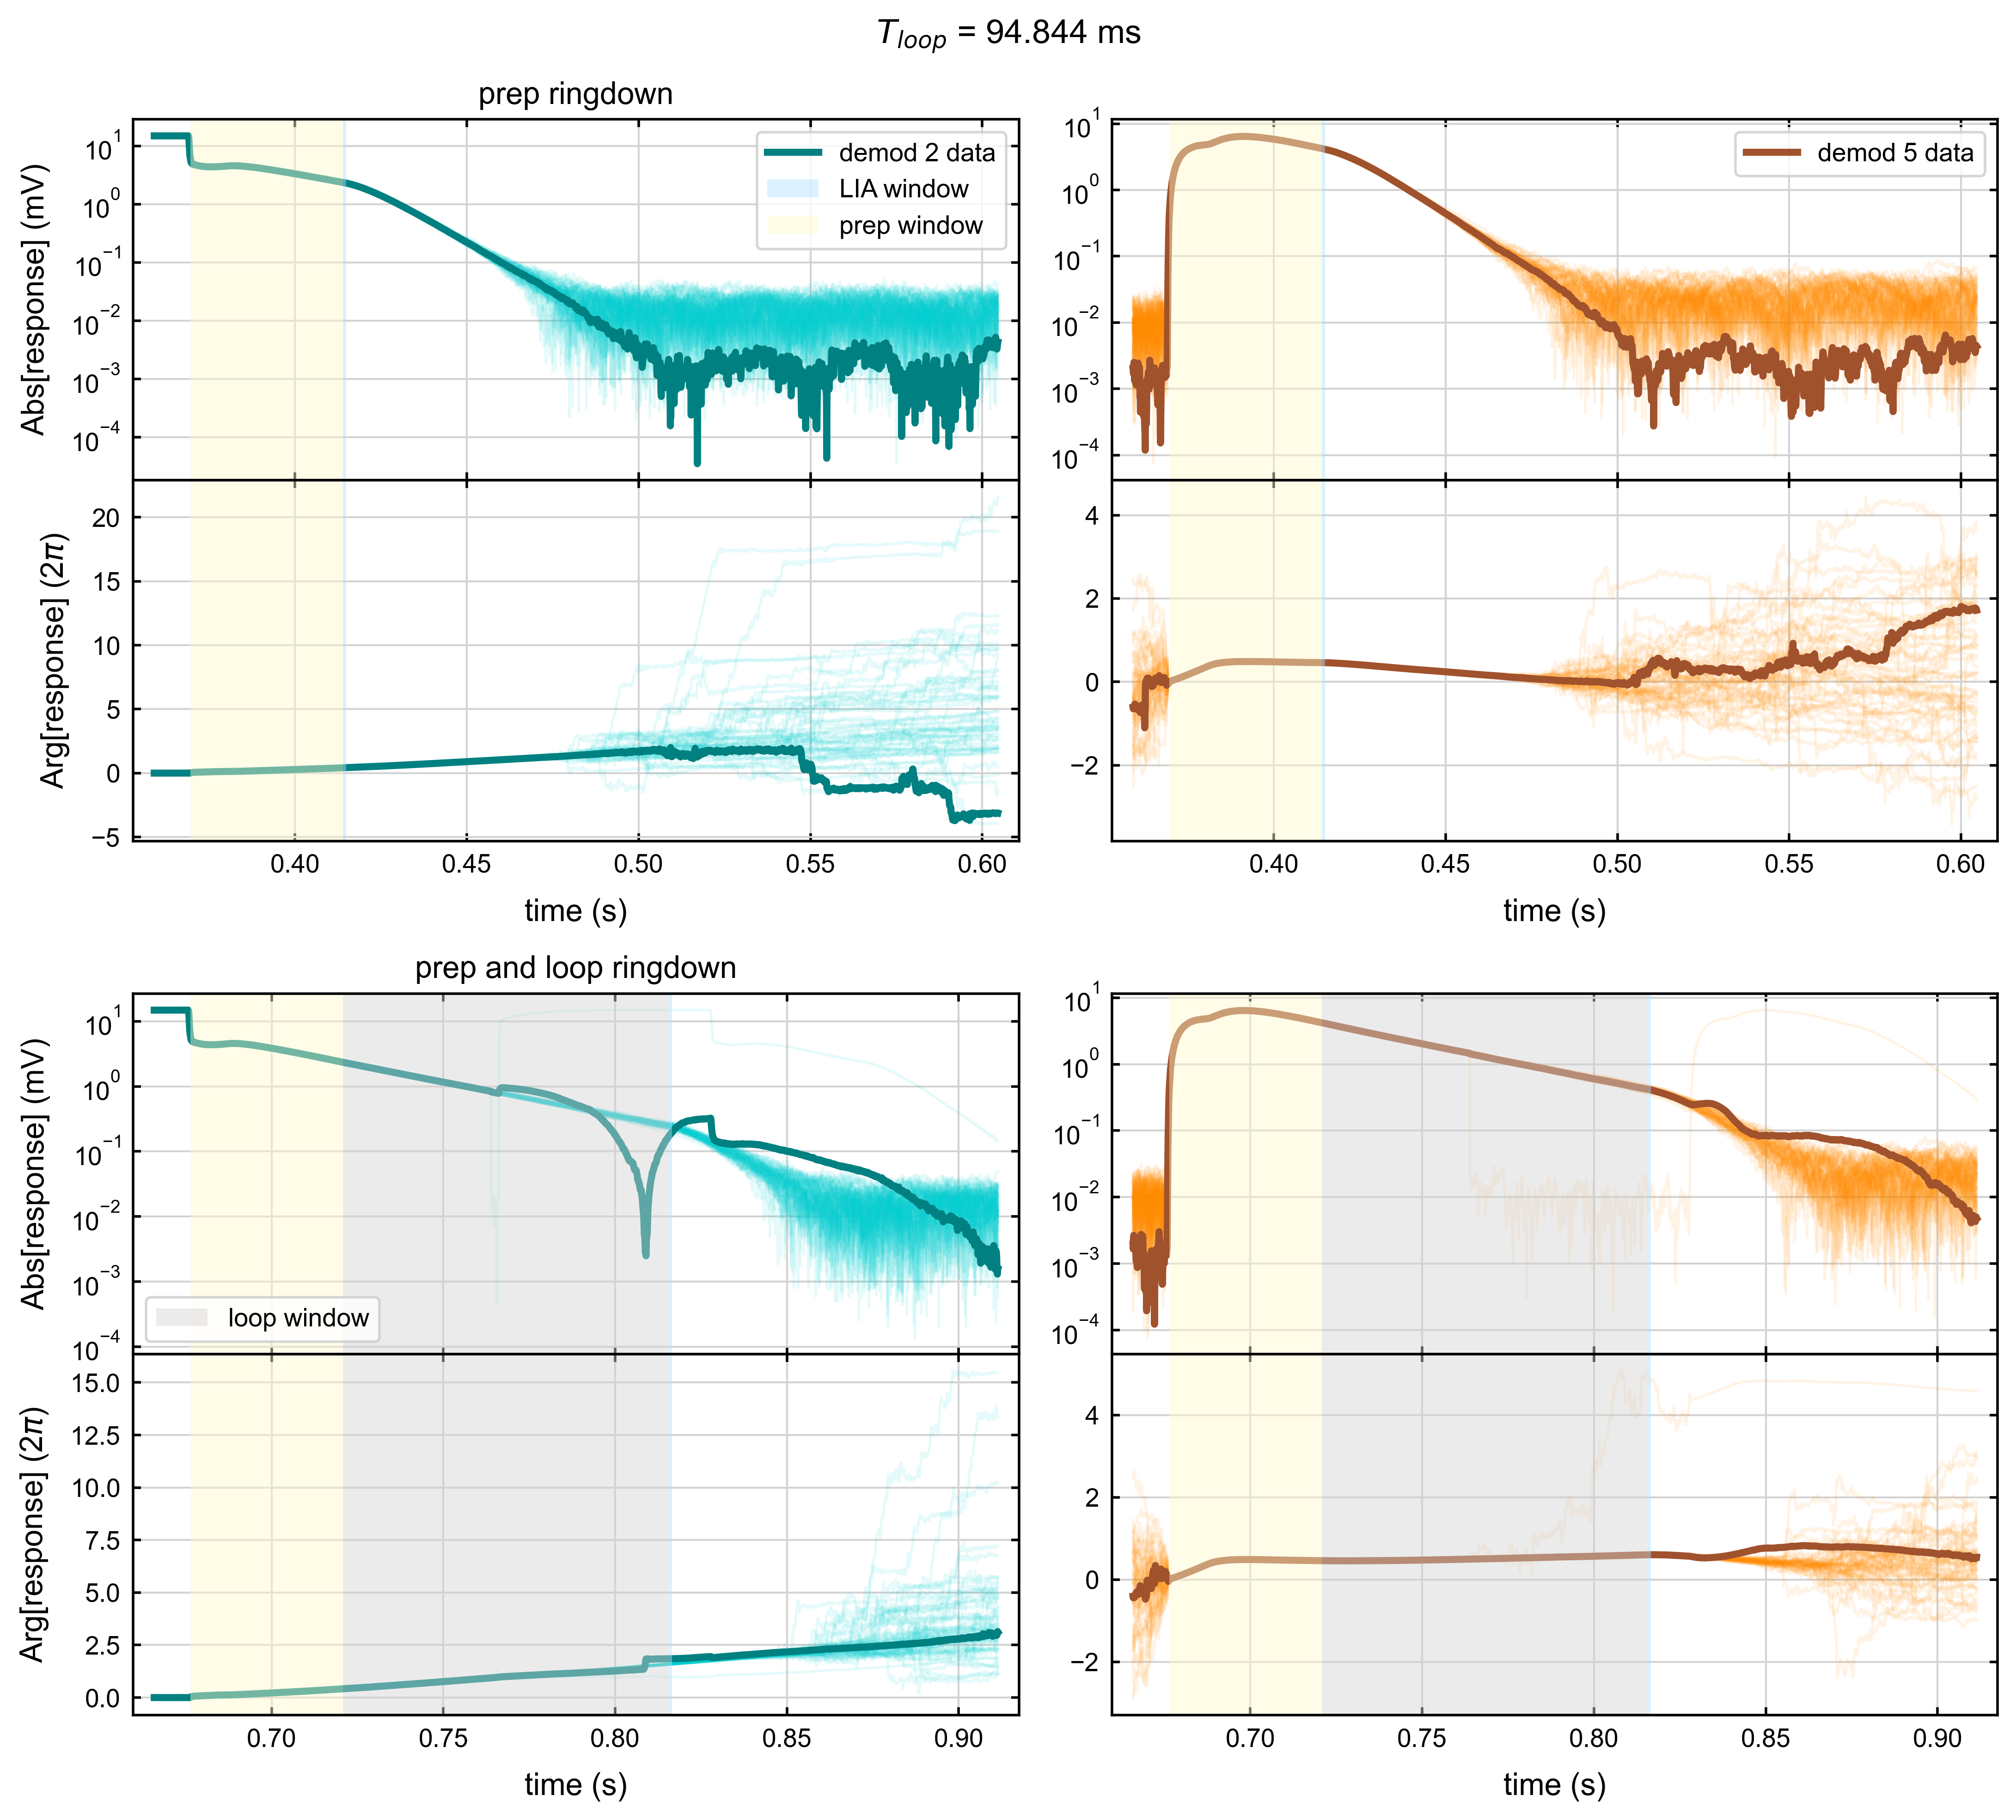

Data behind this chart, as committed beside it:
# 2024-01-30 14:57:36.766086
# demod2 (Hz) = 3330801.4124613563
# demod5 (Hz) = 2423651.029276768
# loop time (s) = 0.09484374999999999
# prep time (s) = 0.04435607700181944
# drive time (s) = 0.06173134699368562
# rest time (s) = 0.10582516627488964
# LIA filter order = 1
# LIA BW (Hz) = 750.2828905145406
# LIA response time (s) = 0.000977903530…
# check 1 = 0.0
# check 2 = 0
# check 3 = 1
# # valid loops = 53
# t_wait (s) = 0.0006
# time (simple, s), TTL (simple), abs demod 2 (simple, mV), arg demod 2 (simple, 2pi*rad), abs demod 5 (simple, mV), arg demod 5 (simple. 2pi*rad)time (cloop, s), TTL (cloop), abs demod 2 (cloop, mV), arg demod 2 (cloop, 2pi*rad), abs demod 5 (cloop, mV), arg demod 5 (cloop. 2pi*rad)
3.590080809523809591e-01, 1.000000000000000000e+00, 1.486414334144189731e+01, -2.944648188349933103e-03, 2.037942636255001862e-03, -6.091155205440424991e-01, 6.658359666666666676e-01, 0.000000000000000000e+00, 1.486314620465321568e+01, -1.196972860022332353e-03, 1.965644854600227288e-03, -4.052196910167574218e-01
3.590775619047619216e-01, 1.000000000000000000e+00, 1.486335490824850680e+01, -2.820495895805467685e-03, 1.823727470163047631e-03, -6.435757894392610812e-01, 6.659054476190475746e-01, 0.000000000000000000e+00, 1.486205693818866180e+01, -1.312342382491897075e-03, 1.661759940856923036e-03, -4.437220393534911378e-01
3.591470428571428841e-01, 1.000000000000000000e+00, 1.486153196197486182e+01, -2.712958965982168076e-03, 1.698975882890969890e-03, -6.407502053283693488e-01, 6.659749285714285927e-01, 0.000000000000000000e+00, 1.486124796950131177e+01, -1.471701846466902603e-03, 2.516975102511422816e-03, -4.262099715327492544e-01
3.592165238095237911e-01, 1.000000000000000000e+00, 1.486174876180659687e+01, -2.646030186328537405e-03, 2.227147756521162623e-03, -6.251275543816070535e-01, 6.660444095238094997e-01, 0.000000000000000000e+00, 1.486043591766048877e+01, -1.569863720110362083e-03, 2.671802017903199353e-03, -4.282170782236166540e-01
3.592860047619047537e-01, 1.000000000000000000e+00, 1.486308499346743872e+01, -2.595826462868785264e-03, 2.508278014731568899e-03, -5.994570136603295518e-01, 6.661138904761905177e-01, 0.000000000000000000e+00, 1.485990748612205792e+01, -1.551146745137439590e-03, 2.531599985030913869e-03, -4.203445989598291188e-01
3.593554857142857162e-01, 1.000000000000000000e+00, 1.486330650159607814e+01, -2.573108034935558952e-03, 2.181856760998646290e-03, -5.821411332231741786e-01, 6.661833714285714247e-01, 0.000000000000000000e+00, 1.485920955619577200e+01, -1.521853636158120634e-03, 2.245240957052327922e-03, -4.226167684354517062e-01
3.594249666666666787e-01, 1.000000000000000000e+00, 1.486256785728787300e+01, -2.503816984443359584e-03, 1.462571250821796025e-03, -5.584184845938778841e-01, 6.662528523809523318e-01, 0.000000000000000000e+00, 1.485910314927408926e+01, -1.617007295603194649e-03, 2.007812873616182311e-03, -4.361765385256721195e-01
3.594944476190476412e-01, 1.000000000000000000e+00, 1.486183240098855052e+01, -2.544065957607758149e-03, 1.313892279369252439e-03, -5.520775829014383795e-01, 6.663223333333333498e-01, 0.000000000000000000e+00, 1.485933208252278170e+01, -1.659742127847201650e-03, 2.212560669842459846e-03, -4.059363215349167664e-01
3.595639285714285482e-01, 1.000000000000000000e+00, 1.486257765346028492e+01, -2.567686905297585174e-03, 1.446346309527226813e-03, -5.316748298104678749e-01, 6.663918142857142568e-01, 0.000000000000000000e+00, 1.486028306598911719e+01, -1.668847482603236015e-03, 2.513463950246090650e-03, -3.772766804320152878e-01
3.596334095238095108e-01, 1.000000000000000000e+00, 1.486316254656806102e+01, -2.530647351592838195e-03, 1.706901205481414687e-03, -5.428057181725353120e-01, 6.664612952380952748e-01, 0.000000000000000000e+00, 1.486079587334069885e+01, -1.722865284052890007e-03, 2.454744177828848892e-03, -3.830338803877421650e-01
3.597028904761904733e-01, 1.000000000000000000e+00, 1.486260007232894687e+01, -2.562572471368934710e-03, 1.879796650165691451e-03, -5.946289830985582725e-01, 6.665307761904761819e-01, 0.000000000000000000e+00, 1.486164715135460312e+01, -1.869558280507071244e-03, 1.936945308193166980e-03, -3.658828309230276465e-01
3.597723714285714358e-01, 1.000000000000000000e+00, 1.486120683158917011e+01, -2.570096789390470971e-03, 1.825922970531755011e-03, -6.223052921688515537e-01, 6.666002571428570889e-01, 0.000000000000000000e+00, 1.486236733743282734e+01, -2.056703646104138510e-03, 1.715028430723730506e-03, -3.548758852077451009e-01
3.598418523809523983e-01, 1.000000000000000000e+00, 1.486096227278319049e+01, -2.606323341948021781e-03, 1.564047143231824021e-03, -6.190207498124369323e-01, 6.666697380952381069e-01, 0.000000000000000000e+00, 1.486178233713204833e+01, -2.017616161052675824e-03, 1.421249742051686671e-03, -3.609030464036961372e-01
3.599113333333333609e-01, 1.000000000000000000e+00, 1.486182804197287055e+01, -2.553159099564460133e-03, 1.137950897136403346e-03, -6.170587098439411777e-01, 6.667392190476190139e-01, 0.000000000000000000e+00, 1.486011564558271303e+01, -1.989972811731534862e-03, 1.115734389859353521e-03, -3.305925202188169099e-01
3.599808142857142679e-01, 1.000000000000000000e+00, 1.486214279621496459e+01, -2.496568922609831206e-03, 1.313686701721487882e-03, -5.755452106292807679e-01, 6.668087000000000319e-01, 0.000000000000000000e+00, 1.485911856693052435e+01, -2.142153073085350645e-03, 1.086803326294538598e-03, -3.072248785125833992e-01
3.600502952380952304e-01, 1.000000000000000000e+00, 1.486084078391300878e+01, -2.561357960968105221e-03, 2.066115688090813807e-03, -5.730572992773921293e-01, 6.668781809523809390e-01, 0.000000000000000000e+00, 1.485865972077289321e+01, -2.410862062298919223e-03, 1.228864021871311487e-03, -3.364825605546463705e-01
3.601197761904761929e-01, 1.000000000000000000e+00, 1.486002569953850028e+01, -2.595334935485556563e-03, 2.024018570969035331e-03, -5.936546751383858789e-01, 6.669476619047619570e-01, 0.000000000000000000e+00, 1.485756429070571194e+01, -2.578353661538490028e-03, 1.044547909607675910e-03, -3.482636584453992490e-01
3.601892571428571554e-01, 1.000000000000000000e+00, 1.485928981948252670e+01, -2.639132008238474769e-03, 2.078617169666382557e-03, -6.229600056122632790e-01, 6.670171428571428640e-01, 0.000000000000000000e+00, 1.485741474067843981e+01, -2.450300409889858040e-03, 9.568713170511457342e-04, -3.344308389803189452e-01
3.602587380952381180e-01, 1.000000000000000000e+00, 1.485915811264727182e+01, -2.626283325778017499e-03, 2.103755049087683692e-03, -6.390071110675417110e-01, 6.670866238095237710e-01, 0.000000000000000000e+00, 1.485764823722569083e+01, -2.404918574318141902e-03, 8.742444115885290336e-04, -3.687964163299986553e-01
3.603282190476190250e-01, 1.000000000000000000e+00, 1.485840115333494715e+01, -2.668101726487773131e-03, 2.410270136365664801e-03, -6.678695047332652290e-01, 6.671561047619047891e-01, 0.000000000000000000e+00, 1.485840839279531878e+01, -2.475761830247674364e-03, 1.052842806731630514e-03, -3.420799753598997572e-01
3.603976999999999875e-01, 1.000000000000000000e+00, 1.485759771335501433e+01, -2.694139500397791254e-03, 2.115772017236177468e-03, -6.434332686371900811e-01, 6.672255857142856961e-01, 0.000000000000000000e+00, 1.485827813101504979e+01, -2.583622520043766559e-03, 1.661649528979988570e-03, -3.498781057510731984e-01
3.604671809523809500e-01, 1.000000000000000000e+00, 1.485761683861714566e+01, -2.611206088804905300e-03, 2.441869595956516932e-03, -6.189693390479732438e-01, 6.672950666666667141e-01, 0.000000000000000000e+00, 1.485785310047456065e+01, -2.639688476748584030e-03, 1.911537649102059257e-03, -3.178078214872189222e-01
3.605366619047619126e-01, 1.000000000000000000e+00, 1.485720966939754462e+01, -2.585828205680691747e-03, 2.262050474989894464e-03, -6.448894304954786438e-01, 6.673645476190476211e-01, 0.000000000000000000e+00, 1.485749849271038947e+01, -2.632215338905063116e-03, 1.744781207235612287e-03, -2.942751703362059268e-01
3.606061428571428751e-01, 1.000000000000000000e+00, 1.485713840820366904e+01, -2.591886224312499407e-03, 2.219302142528855725e-03, -6.269002919271046137e-01, 6.674340285714285281e-01, 0.000000000000000000e+00, 1.485643665589047302e+01, -2.763695664916541138e-03, 1.202501384029507981e-03, -3.100720040374749242e-01
3.606756238095237821e-01, 1.000000000000000000e+00, 1.485712435862572711e+01, -2.627815106750999025e-03, 2.091384956240273114e-03, -6.263925312998763761e-01, 6.675035095238095462e-01, 0.000000000000000000e+00, 1.485618732742130099e+01, -2.849111578968233690e-03, 1.385928165535442805e-03, -3.280613750834933118e-01
3.607451047619047446e-01, 1.000000000000000000e+00, 1.485707079816175558e+01, -2.607446671182601060e-03, 2.039751000836125677e-03, -6.622585183796227959e-01, 6.675729904761904532e-01, 0.000000000000000000e+00, 1.485666810473977506e+01, -2.813782750643373763e-03, 1.613450109348245082e-03, -3.373567714329003819e-01
3.608145857142857071e-01, 1.000000000000000000e+00, 1.485665704908281626e+01, -2.502770789090227269e-03, 2.094177645102841823e-03, -6.583722067405863854e-01, 6.676424714285714712e-01, 0.000000000000000000e+00, 1.485640713634380106e+01, -2.767834005081694446e-03, 1.556793575349284166e-03, -3.515939895667939963e-01
3.608840666666666697e-01, 1.000000000000000000e+00, 1.485583187791853987e+01, -2.596862283615076865e-03, 2.113791253514882545e-03, -6.245057179123038038e-01, 6.677119523809523782e-01, 0.000000000000000000e+00, 1.485607875290651769e+01, -2.759854329112232212e-03, 1.442152132915739760e-03, -2.891576605406073197e-01
3.609535476190476322e-01, 1.000000000000000000e+00, 1.485494822089868450e+01, -2.675485821501820145e-03, 1.665266730696715689e-03, -6.120476644977924652e-01, 6.677814333333332852e-01, 0.000000000000000000e+00, 1.485676572962375630e+01, -2.922255128061253780e-03, 1.496972090564332135e-03, -2.552822894602264081e-01
3.610230285714285947e-01, 1.000000000000000000e+00, 1.485455973741428792e+01, -2.725721021389293074e-03, 7.391809357100863256e-04, -6.250016598428848047e-01, 6.678509142857143033e-01, 0.000000000000000000e+00, 1.485904010585085189e+01, -3.012861399865704275e-03, 1.434387286246014814e-03, -1.815273218579369907e-01
3.610925095238095017e-01, 1.000000000000000000e+00, 1.485437059751209965e+01, -2.776219716525074425e-03, 8.823874344584361259e-04, -7.326424298619033104e-01, 6.679203952380952103e-01, 0.000000000000000000e+00, 1.485983903385984384e+01, -2.994480022407895736e-03, 1.500714245641081475e-03, -1.480554672560447371e-01
3.611619904761904642e-01, 1.000000000000000000e+00, 1.485491231036800031e+01, -2.773582177313712888e-03, 4.441075066236754203e-04, -6.951817450044116553e-01, 6.679898761904762283e-01, 0.000000000000000000e+00, 1.485900534571713649e+01, -3.092658038499078357e-03, 1.837007007249967646e-03, -1.597980227761079952e-01
3.612314714285714268e-01, 1.000000000000000000e+00, 1.485559270380263719e+01, -2.860212658060621617e-03, 5.536273809541261042e-04, -6.379180574342165899e-01, 6.680593571428571353e-01, 0.000000000000000000e+00, 1.485862709902009904e+01, -3.240883007952769478e-03, 2.350088462058406037e-03, -1.741203241189924200e-01
3.613009523809523893e-01, 1.000000000000000000e+00, 1.485613322160672922e+01, -2.871171952370455988e-03, 7.715356696113629450e-04, -6.175476710146848847e-01, 6.681288380952380423e-01, 0.000000000000000000e+00, 1.485853409920918544e+01, -3.434366162093095351e-03, 2.682686550674778445e-03, -1.882041235825327452e-01
3.613704333333333518e-01, 1.000000000000000000e+00, 1.485574313460410245e+01, -2.860610557983745122e-03, 6.335609915539337127e-04, -6.757673504334948955e-01, 6.681983190476190604e-01, 0.000000000000000000e+00, 1.485870346124120367e+01, -3.476027912116502142e-03, 2.752020813285736486e-03, -2.420626095067287542e-01
3.614399142857142588e-01, 1.000000000000000000e+00, 1.485392090816541533e+01, -2.859923890010654911e-03, 5.452851610386631525e-04, -6.557110427969108368e-01, 6.682677999999999674e-01, 0.000000000000000000e+00, 1.485833298730066865e+01, -3.437154673346573801e-03, 2.353428012981822505e-03, -2.599857366499662703e-01
3.615093952380952214e-01, 1.000000000000000000e+00, 1.485348945207262616e+01, -2.852125534977104342e-03, 1.089727972661063207e-03, -6.182674662441999258e-01, 6.683372809523809854e-01, 0.000000000000000000e+00, 1.485778550699915712e+01, -3.495206078529104927e-03, 2.540961839851427553e-03, -2.480730321349006451e-01
3.615788761904761839e-01, 1.000000000000000000e+00, 1.485302626661008851e+01, -2.999316795511304101e-03, 1.138146589944428631e-03, -6.282557957680373617e-01, 6.684067619047618924e-01, 0.000000000000000000e+00, 1.485764938005626945e+01, -3.574419625459785213e-03, 2.532620116370815511e-03, -2.448928268289516097e-01
3.616483571428571464e-01, 1.000000000000000000e+00, 1.485244970313838841e+01, -3.090974553940752448e-03, 6.331175170577851407e-04, -5.501299106090656865e-01, 6.684762428571429105e-01, 0.000000000000000000e+00, 1.485797157981994765e+01, -3.737468683742837822e-03, 2.302390908045451844e-03, -2.708688010607458452e-01
3.617178380952381089e-01, 1.000000000000000000e+00, 1.485156512871389722e+01, -3.123809952299959336e-03, 5.821262760607667786e-04, -6.537673077445858016e-01, 6.685457238095238175e-01, 0.000000000000000000e+00, 1.485916307317349094e+01, -3.831189022034039993e-03, 2.256489495575830784e-03, -2.509621885388453877e-01
3.617873190476190715e-01, 1.000000000000000000e+00, 1.485171676373555982e+01, -3.064468497571249273e-03, 7.123614004743823941e-04, -6.227719545633511045e-01, 6.686152047619047245e-01, 0.000000000000000000e+00, 1.485910190295876099e+01, -3.778850580082888239e-03, 2.639698844531396422e-03, -2.175734444948576596e-01
3.618567999999999785e-01, 1.000000000000000000e+00, 1.485269669462097752e+01, -2.960530064836745627e-03, 6.852251625384483307e-04, -6.158503455670745197e-01, 6.686846857142857425e-01, 0.000000000000000000e+00, 1.485891035659590464e+01, -3.769325546804131941e-03, 2.414302318441566633e-03, -2.192291885138427376e-01
3.619262809523809410e-01, 1.000000000000000000e+00, 1.485348514227372263e+01, -3.015994841242133819e-03, 4.769494595697973687e-04, -6.578961161156876569e-01, 6.687541666666666496e-01, 0.000000000000000000e+00, 1.485790675574159536e+01, -3.825859824742408512e-03, 1.704782405690111885e-03, -2.018028611370775716e-01
3.619957619047619035e-01, 1.000000000000000000e+00, 1.485401971563003265e+01, -2.994005756229045200e-03, 4.832689766628998278e-04, -7.462545658304584606e-01, 6.688236476190476676e-01, 0.000000000000000000e+00, 1.485725398985128898e+01, -3.946752743252638675e-03, 1.176058050530744744e-03, -1.907572239056722352e-01
3.620652428571428660e-01, 1.000000000000000000e+00, 1.485423669028293503e+01, -2.970568026887398377e-03, 3.863845808183568762e-04, -7.713401572134198636e-01, 6.688931285714285746e-01, 0.000000000000000000e+00, 1.485637224696556125e+01, -3.880755738452407785e-03, 9.813841812763071919e-04, -2.536840268106046459e-01
... 3,490 more rows
